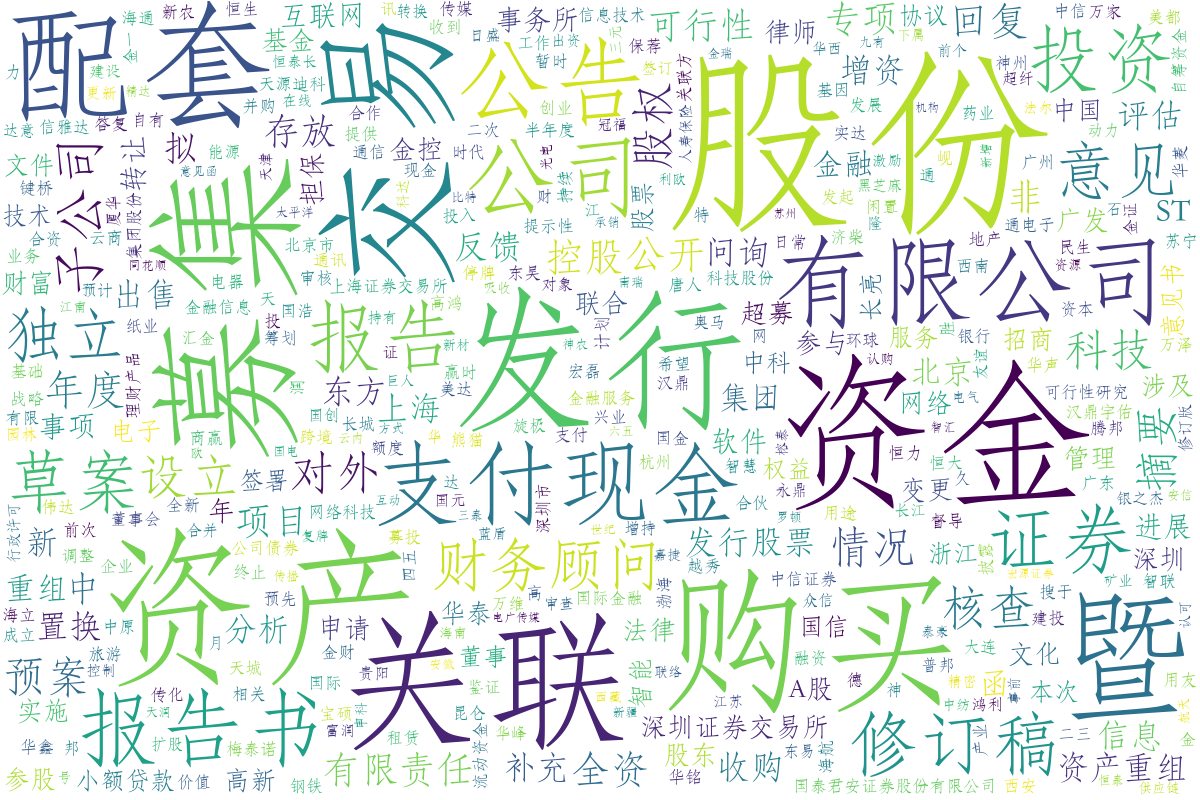

Source data for this figure (header and first rows):
, word, num
0, 股份, 3047
1, 资产, 2075
2, 资金, 1996
3, 募集, 1897
4, 购买, 1811
5, 发行, 1698
6, 关联, 1614
7, 交易, 1613
8, 暨, 1551
9, 配套, 1395
10, 有限公司, 1363
11, 公告, 1220
12, 支付现金, 1141
13, 公司, 1133
14, 报告书, 945
15, 报告, 802
16, 证券, 728
17, 投资, 704
18, 修订稿, 654
19, 草案, 596
20, 意见, 500
21, 独立, 485
22, 财务顾问, 419
23, 子公司, 371
24, 设立, 319
25, 核查, 277
26, 对外, 259
27, 摘要, 251
28, 科技, 250
29, 股权, 249
30, 情况, 242
31, 预案, 239
32, 公开, 209
33, 年度, 208
34, 回复, 202
35, 控股, 200
36, 全资, 192
37, 有限责任, 183
38, 项目, 183
39, 非, 182
40, 专项, 169
41, 拟, 165
42, 存放, 162
43, 可行性, 157
44, 中, 150
45, 收购, 144
46, 反馈, 142
47, 发行股票, 131
48, 新, 129
49, 置换, 128
50, 增资, 127
51, 信息, 126
52, 上海, 126
53, 评估, 123
54, 分析, 120
55, 补充, 120
56, 函, 118
57, 资产重组, 117
58, 问询, 117
59, 出售, 117
... 2,096 more rows
